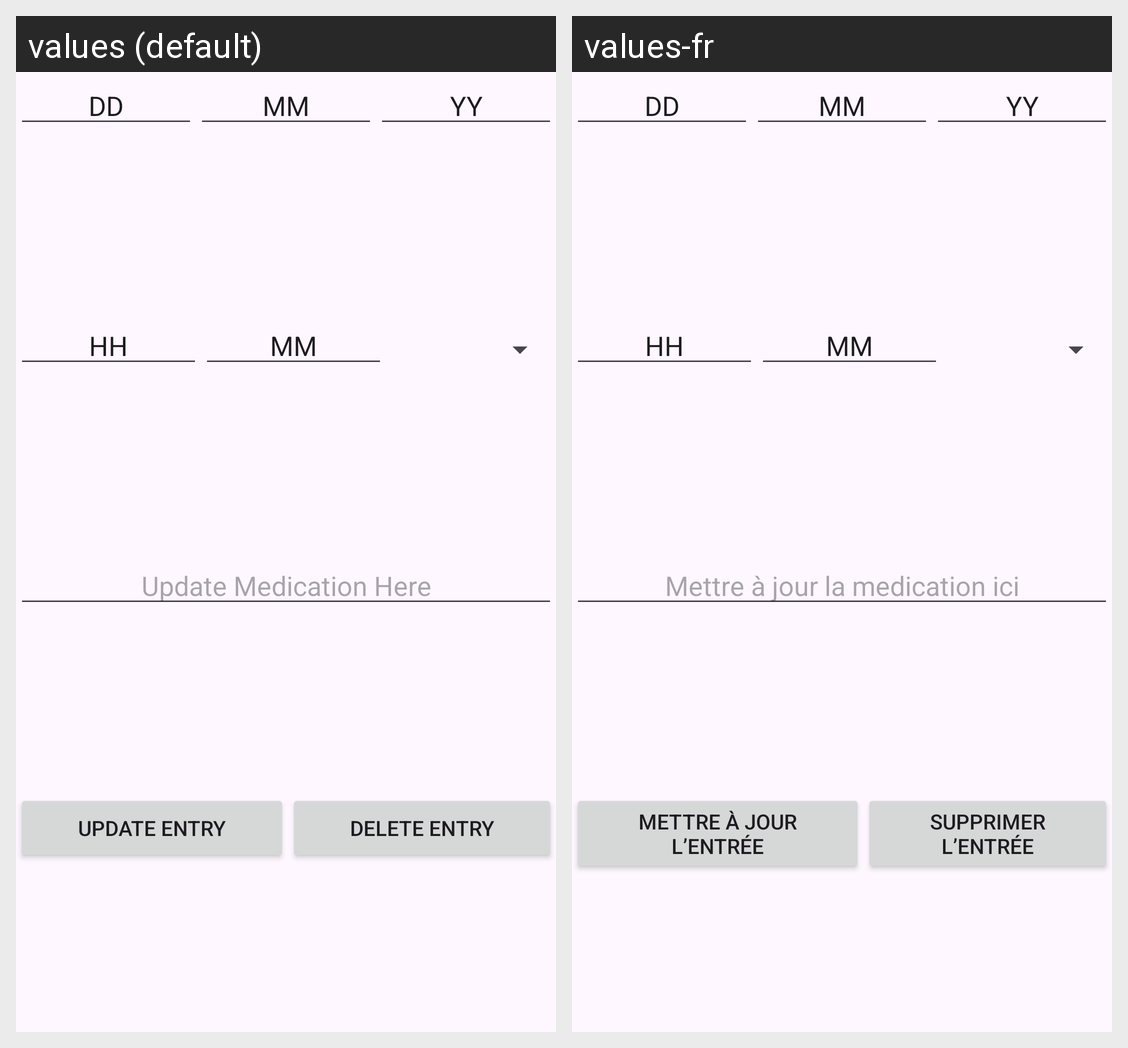

The Android screen above is rendered under two locales of the same app. Produce the string resources it draws, with the default and per-locale values.
Android screen res/layout/activity_update_medication.xml rendered under 2 locales, left to right: values (default), values-fr. Device: Nexus 5 (rendered at 1080×1920; each locale shown at half size, 540×960, under a caption strip naming it); theme Theme.670GroupProject.
Strings drawn on this screen, with the default value and each locale's value (text and hints the layout hard-codes, and strings that could not be matched under every locale, appear in the picture but are not listed):

medicationDefaultText
  values: Update Medication Here
  values-fr: Mettre à jour la medication ici

updateEntryButtonText
  values: Update Entry
  values-fr: Mettre à jour l’entrée

deleteEntryButtonText
  values: Delete Entry
  values-fr: Supprimer l’entrée
